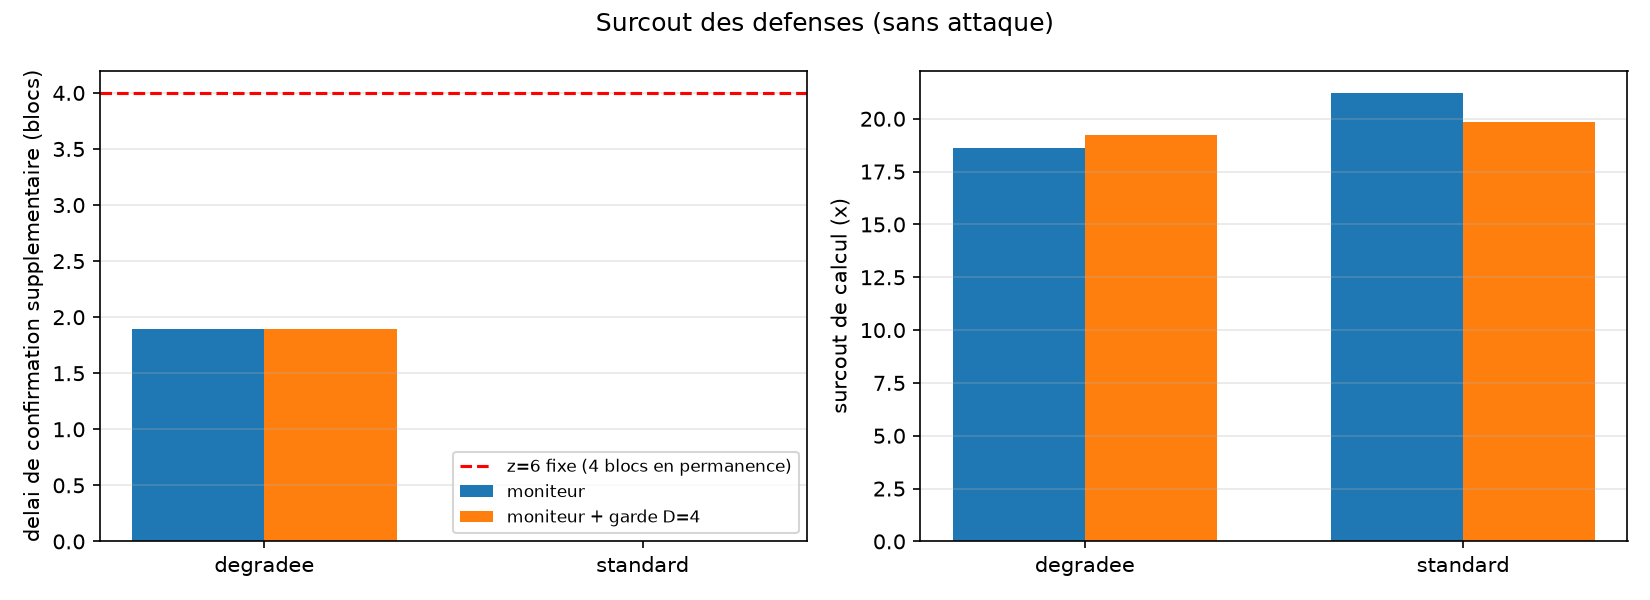

Source data for this figure (header and first rows):
condition, config, temps_calcul_s, part_temps_en_alarme, delai_supp_blocs, refus_garde, orphelins, n, surcout_calcul_x, delai_z6_fixe_blocs
degradee, moniteur, 3.04, 0.4729, 1.892, 0.0, 0.1515, 5, 18.62, 4.0
degradee, moniteur + garde D=4, 3.138, 0.4729, 1.892, 0.0, 0.1515, 5, 19.22, 4.0
degradee, sans moniteur, 0.1633, 0.0, 0.0, 0.0, 0.1515, 5, 1.0, 4.0
standard, moniteur, 3.214, 0.0, 0.0, 0.0, 0.03021, 5, 21.22, 4.0
standard, moniteur + garde D=4, 3.004, 0.0, 0.0, 0.0, 0.03021, 5, 19.84, 4.0
standard, sans moniteur, 0.1514, 0.0, 0.0, 0.0, 0.03021, 5, 1.0, 4.0
